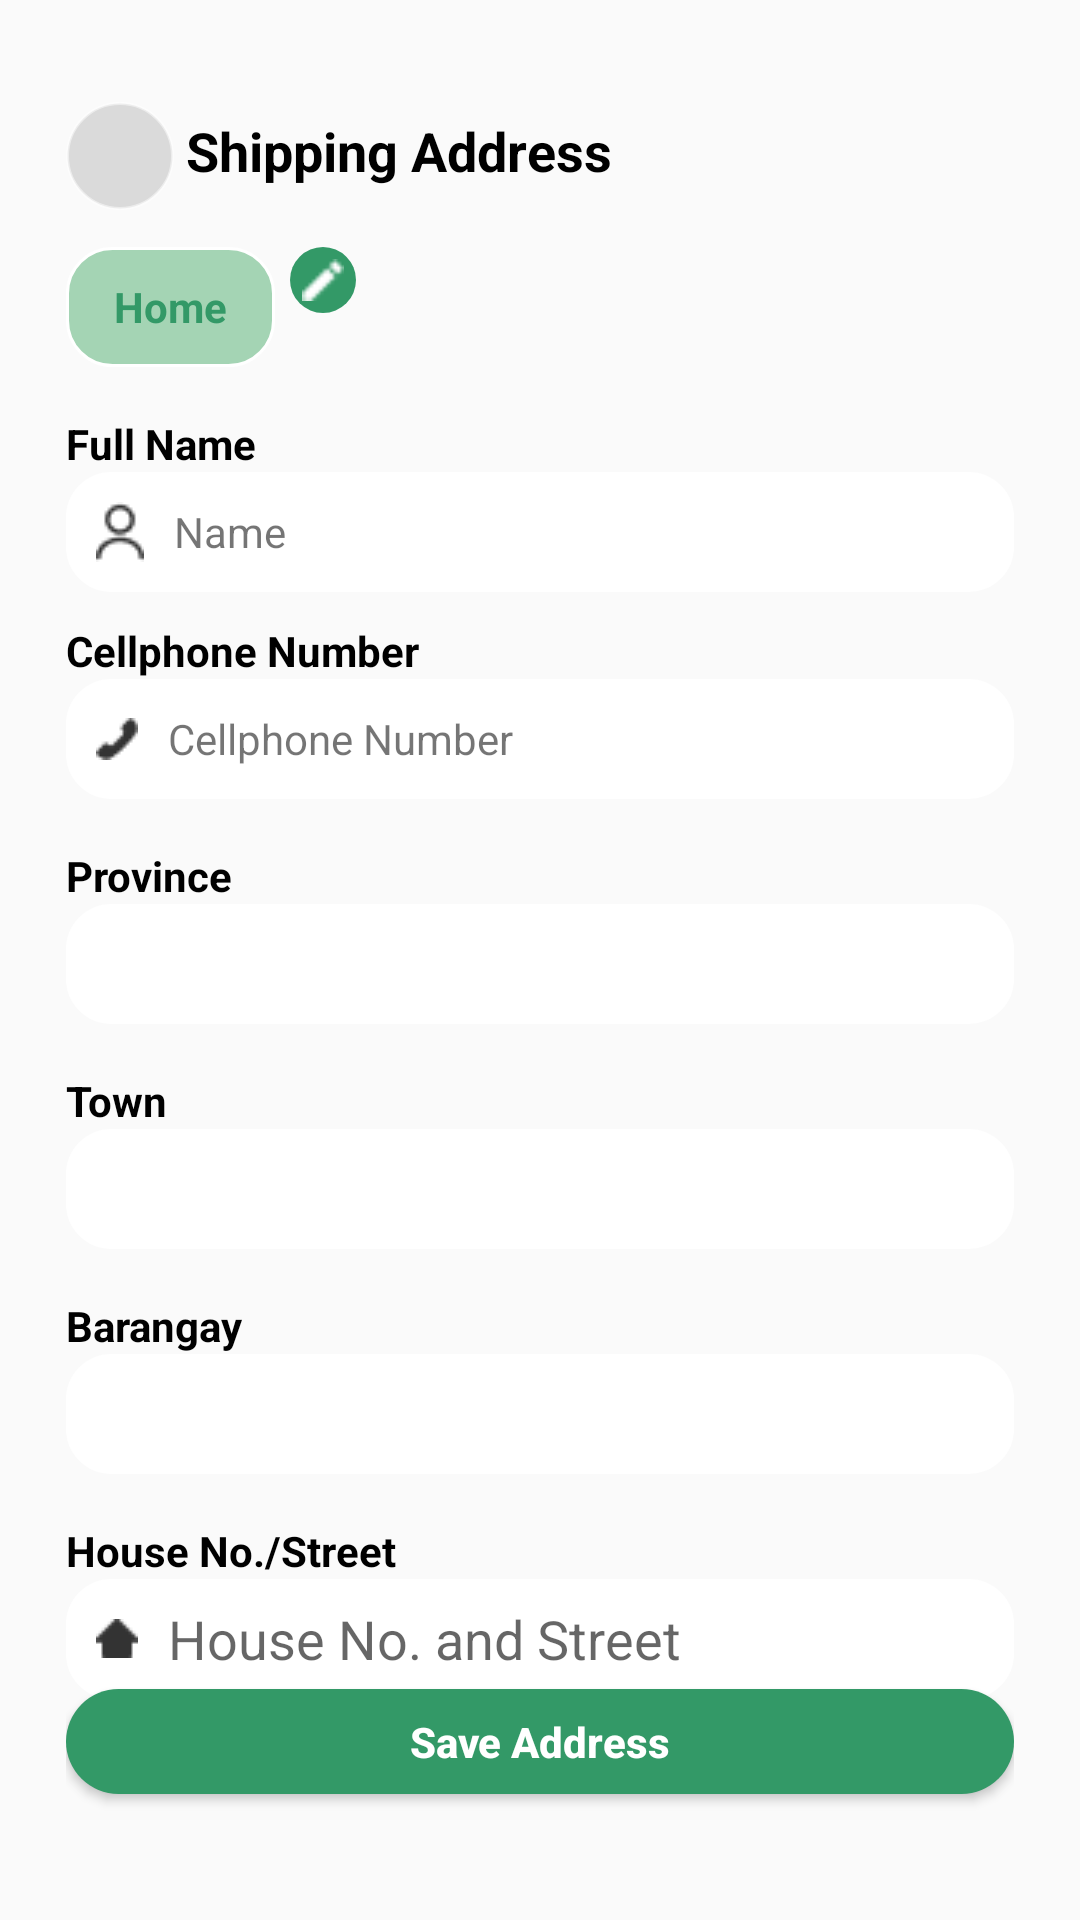

This screen was rendered from an Android layout file. Write that file and the resources it references.
<!-- AndroidManifest.xml: application theme Theme.BlockOneMobDev -->
<!-- res/layout/activity_edit_address.xml -->
<?xml version="1.0" encoding="utf-8"?>
    <androidx.constraintlayout.widget.ConstraintLayout
        xmlns:android="http://schemas.android.com/apk/res/android"
        xmlns:app="http://schemas.android.com/apk/res-auto"
        xmlns:tools="http://schemas.android.com/tools"
        android:layout_width="match_parent"
        android:layout_height="match_parent"
        android:padding="22dp"
        tools:context=".Edit_Address">

        
        <ImageView
            android:id="@+id/arrow_back"
            android:layout_width="36dp"
            android:layout_height="36dp"
            android:layout_marginTop="12dp"
            android:background="@drawable/white_bg_two"
            android:contentDescription="Arrow Back"
            android:padding="6dp"
            android:scaleType="centerInside"
            android:src="@drawable/ic_arrow_back"
            app:layout_constraintStart_toStartOf="parent"
            app:layout_constraintTop_toTopOf="parent"
            app:tint="#333333" />

        
        <TextView
            android:id="@+id/shipping_title"
            android:layout_width="wrap_content"
            android:layout_height="wrap_content"
            android:layout_marginStart="4dp"
            android:layout_marginTop="16dp"
            android:text="Shipping Address"
            android:textColor="@color/black"
            android:textSize="18sp"
            android:textStyle="bold"
            app:layout_constraintStart_toEndOf="@+id/arrow_back"
            app:layout_constraintTop_toTopOf="parent" />

        
        <TextView
            android:id="@+id/btnAddLabel"
            android:layout_width="wrap_content"
            android:layout_height="40dp"
            android:layout_marginTop="20dp"
            android:background="@drawable/bg_home"
            android:gravity="center"
            android:paddingStart="16dp"
            android:paddingEnd="16dp"
            android:text="Home"
            android:textColor="#339967"
            android:textStyle="bold"
            app:layout_constraintStart_toStartOf="parent"
            app:layout_constraintTop_toBottomOf="@+id/shipping_title" />

        
        <ImageView
            android:id="@+id/editIcon"
            android:layout_width="22dp"
            android:layout_height="22dp"
            android:background="@drawable/bg_green"
            android:contentDescription="Edit Icon"
            android:layout_marginStart="5dp"
            android:padding="4dp"
            android:src="@drawable/ic_pen"
            app:layout_constraintStart_toEndOf="@+id/btnAddLabel"
            app:layout_constraintTop_toTopOf="@+id/btnAddLabel" />

        

        <TextView
            android:id="@+id/fullNameLabel"
            android:layout_width="0dp"
            android:layout_height="wrap_content"
            android:text="Full Name"
            android:textStyle="bold"
            android:textColor="@color/black"
            app:layout_constraintTop_toBottomOf="@id/btnAddLabel"
            app:layout_constraintStart_toStartOf="parent"
            app:layout_constraintEnd_toEndOf="parent"
            android:layout_marginTop="16dp"/>

        

        <TextView
            android:id="@+id/textViewFullName"
            android:layout_width="0dp"
            android:layout_height="40dp"
            android:text="Name"
            android:paddingStart="10dp"
            android:drawablePadding="10dp"
            android:background="@drawable/edittext_white"
            android:drawableStart="@drawable/ic_user"
            android:gravity="center_vertical"
            app:layout_constraintEnd_toEndOf="parent"
            app:layout_constraintStart_toStartOf="parent"
            app:layout_constraintTop_toBottomOf="@+id/fullNameLabel"/>

        

        <TextView
            android:id="@+id/phoneLabel"
            android:layout_width="0dp"
            android:layout_height="wrap_content"
            android:text="Cellphone Number"
            android:textColor="@color/black"
            android:textStyle="bold"
            android:layout_marginTop="10dp"
            app:layout_constraintEnd_toEndOf="parent"
            app:layout_constraintStart_toStartOf="parent"
            app:layout_constraintTop_toBottomOf="@+id/textViewFullName" />

        <TextView
            android:id="@+id/textViewPhone"
            android:layout_width="0dp"
            android:layout_height="40dp"
            android:background="@drawable/edittext_white"
            android:drawableStart="@drawable/icon_phone"
            android:text="Cellphone Number"
            android:paddingStart="10dp"
            android:drawablePadding="10dp"
            android:gravity="center_vertical"
            app:layout_constraintEnd_toEndOf="parent"
            app:layout_constraintStart_toStartOf="parent"
            app:layout_constraintTop_toBottomOf="@+id/phoneLabel" />

        

        <TextView
            android:id="@+id/ProvinceLabel"
            android:layout_width="0dp"
            android:layout_height="wrap_content"
            android:text="Province"
            android:textStyle="bold"
            android:textColor="@color/black"
            app:layout_constraintTop_toBottomOf="@id/textViewPhone"
            app:layout_constraintStart_toStartOf="parent"
            app:layout_constraintEnd_toEndOf="parent"
            android:layout_marginTop="16dp" />


        <Spinner
            android:id="@+id/spinnerProvince"
            android:layout_width="0dp"
            android:layout_height="40dp"
            android:background="@drawable/edittext_white"
            android:paddingStart="12dp"
            app:layout_constraintTop_toBottomOf="@id/ProvinceLabel"
            app:layout_constraintStart_toStartOf="parent"
            app:layout_constraintEnd_toEndOf="parent" />

        

    <TextView
        android:id="@+id/townLabel"
        android:layout_width="0dp"
        android:layout_height="wrap_content"
        android:layout_marginTop="16dp"
        android:text="Town"
        android:textColor="@color/black"
        android:textStyle="bold"
        app:layout_constraintEnd_toEndOf="parent"
        app:layout_constraintHorizontal_bias="0.0"
        app:layout_constraintStart_toStartOf="parent"
        app:layout_constraintTop_toBottomOf="@id/spinnerProvince" />

    <Spinner
            android:id="@+id/spinnerTown"
            android:layout_width="0dp"
            android:layout_height="40dp"
            android:background="@drawable/edittext_white"
            android:paddingStart="12dp"
            app:layout_constraintTop_toBottomOf="@id/townLabel"
            app:layout_constraintStart_toStartOf="parent"
            app:layout_constraintEnd_toEndOf="parent" />

        
        <TextView
            android:id="@+id/barangayLabel"
            android:layout_width="0dp"
            android:layout_height="wrap_content"
            android:text="Barangay"
            android:textStyle="bold"
            android:textColor="@color/black"
            app:layout_constraintTop_toBottomOf="@id/spinnerTown"
            app:layout_constraintStart_toStartOf="parent"
            app:layout_constraintEnd_toEndOf="parent"
            android:layout_marginTop="16dp" />

        <Spinner
            android:id="@+id/spinnerBarangay"
            android:layout_width="0dp"
            android:layout_height="40dp"
            android:background="@drawable/edittext_white"
            android:paddingStart="12dp"
            app:layout_constraintTop_toBottomOf="@id/barangayLabel"
            app:layout_constraintStart_toStartOf="parent"
            app:layout_constraintEnd_toEndOf="parent" />

        
        <TextView
            android:id="@+id/houseLabel"
            android:layout_width="0dp"
            android:layout_height="wrap_content"
            android:text="House No./Street"
            android:textStyle="bold"
            android:textColor="@color/black"
            app:layout_constraintTop_toBottomOf="@id/spinnerBarangay"
            app:layout_constraintStart_toStartOf="parent"
            app:layout_constraintEnd_toEndOf="parent"
            android:layout_marginTop="16dp" />

        <EditText
            android:id="@+id/editTextHouse"
            android:layout_width="0dp"
            android:layout_height="40dp"
            android:background="@drawable/edittext_white"
            android:drawableStart="@drawable/icon_address"
            android:drawablePadding="10dp"
            android:hint="House No. and Street"
            android:inputType="textPostalAddress"
            android:paddingStart="10dp"
            app:layout_constraintEnd_toEndOf="parent"
            app:layout_constraintHorizontal_bias="0.0"
            app:layout_constraintStart_toStartOf="parent"
            app:layout_constraintTop_toBottomOf="@id/houseLabel" />

        <Button
            android:id="@+id/saveAddressBtn"
            android:layout_width="match_parent"
            android:layout_height="35dp"
            android:layout_marginBottom="20dp"
            android:text="Save Address"
            android:textAllCaps="false"
            android:textStyle="bold"
            android:textColor="@color/white"
            android:background="@drawable/green_button_bg"
            app:layout_constraintBottom_toBottomOf="parent"
            app:layout_constraintEnd_toEndOf="parent"
            app:layout_constraintStart_toStartOf="parent" />

    </androidx.constraintlayout.widget.ConstraintLayout>
<!-- resources referenced by this layout -->
<resources>
  <color name="black">#FF000000</color>
  <color name="white">#FFFFFFFF</color>
  <!-- drawable bg_green (drawable) -->
  <?xml version="1.0" encoding="utf-8"?>
  <shape xmlns:android="http://schemas.android.com/apk/res/android"
      android:shape="oval">
      <solid android:color="#339967"/>
      <corners android:radius="50dp"/>
  
  </shape>
  <!-- drawable bg_home (drawable) -->
  <?xml version="1.0" encoding="utf-8"?>
  <selector xmlns:android="http://schemas.android.com/apk/res/android">
      <item>
          <shape android:shape="rectangle">
              
              <solid android:color="#A4D4B4" /> 
  
              
              <stroke android:width="1dp" android:color="#FFFFFF" />
  
              
              <corners android:radius="15dp" />
          </shape>
      </item>
  </selector>
  <!-- drawable edittext_white (drawable) -->
  <?xml version="1.0" encoding="utf-8"?>
  <selector xmlns:android="http://schemas.android.com/apk/res/android">
      <item>
          <shape android:shape="rectangle">
              <corners android:radius="15sp"/>
              <solid android:color="#ffff"/>
          </shape>
      </item>
  </selector>
  <!-- drawable green_button_bg (drawable) -->
  <?xml version="1.0" encoding="utf-8"?>
  <shape xmlns:android="http://schemas.android.com/apk/res/android"
      android:shape="rectangle">
      <solid android:color="#339967" />  
      <corners android:radius="18dp" />
      <padding
          android:left="12dp"
          android:top="2dp"
          android:right="12dp"
          android:bottom="2dp" />
  </shape>
  <!-- drawable ic_pen: png bitmap (drawable, 209 bytes) -->
  <!-- drawable ic_user: png bitmap (drawable, 502 bytes) -->
  <!-- drawable icon_address: png bitmap (drawable, 218 bytes) -->
  <!-- drawable icon_phone: png bitmap (drawable, 335 bytes) -->
  <!-- drawable white_bg_two (drawable) -->
  <?xml version="1.0" encoding="utf-8"?>
  <selector xmlns:android="http://schemas.android.com/apk/res/android">
      <item>
          <shape android:shape="rectangle">
              
              <solid android:color="#66AAAAAA" /> 
  
              
              <stroke android:width="1dp" android:color="#80FFFFFF" />
  
              
              <corners android:radius="20dp" />
          </shape>
      </item>
  </selector>
  <style name="Theme.BlockOneMobDev" parent="Base.Theme.BlockOneMobDev" />
  <style name="Base.Theme.BlockOneMobDev" parent="Theme.AppCompat.DayNight.NoActionBar">
          
          
      </style>
</resources>
